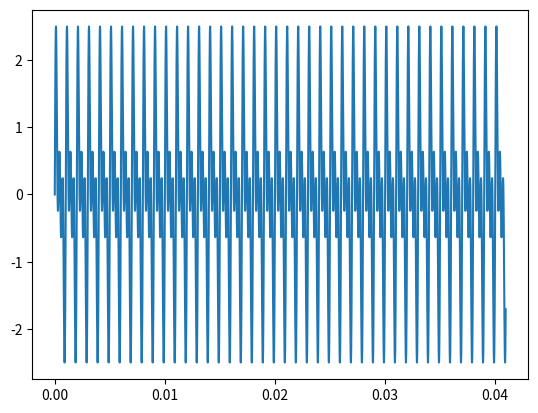
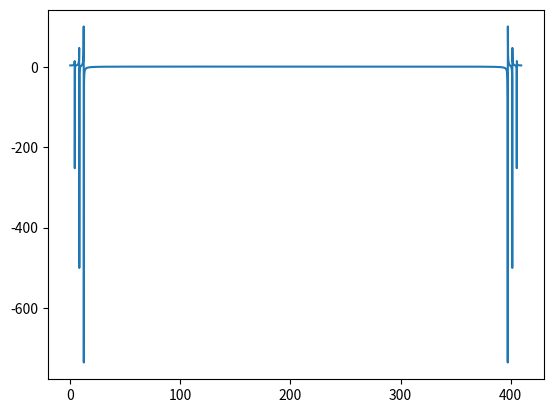

Write Python code to recreate these figures, in order.
import numpy as np
import matplotlib.pyplot as plt

t_list=np.arange(0,0.00001*4096,0.00001)

sample=np.sin(2*np.pi*1000*t_list)+np.sin(2*np.pi*2000*t_list)+np.sin(2*np.pi*3000*t_list)

out=np.fft.fft(sample)

plt.figure()
plt.plot(t_list,sample)

plt.figure()
plt.plot(t_list*10000,out.real)
plt.show()
